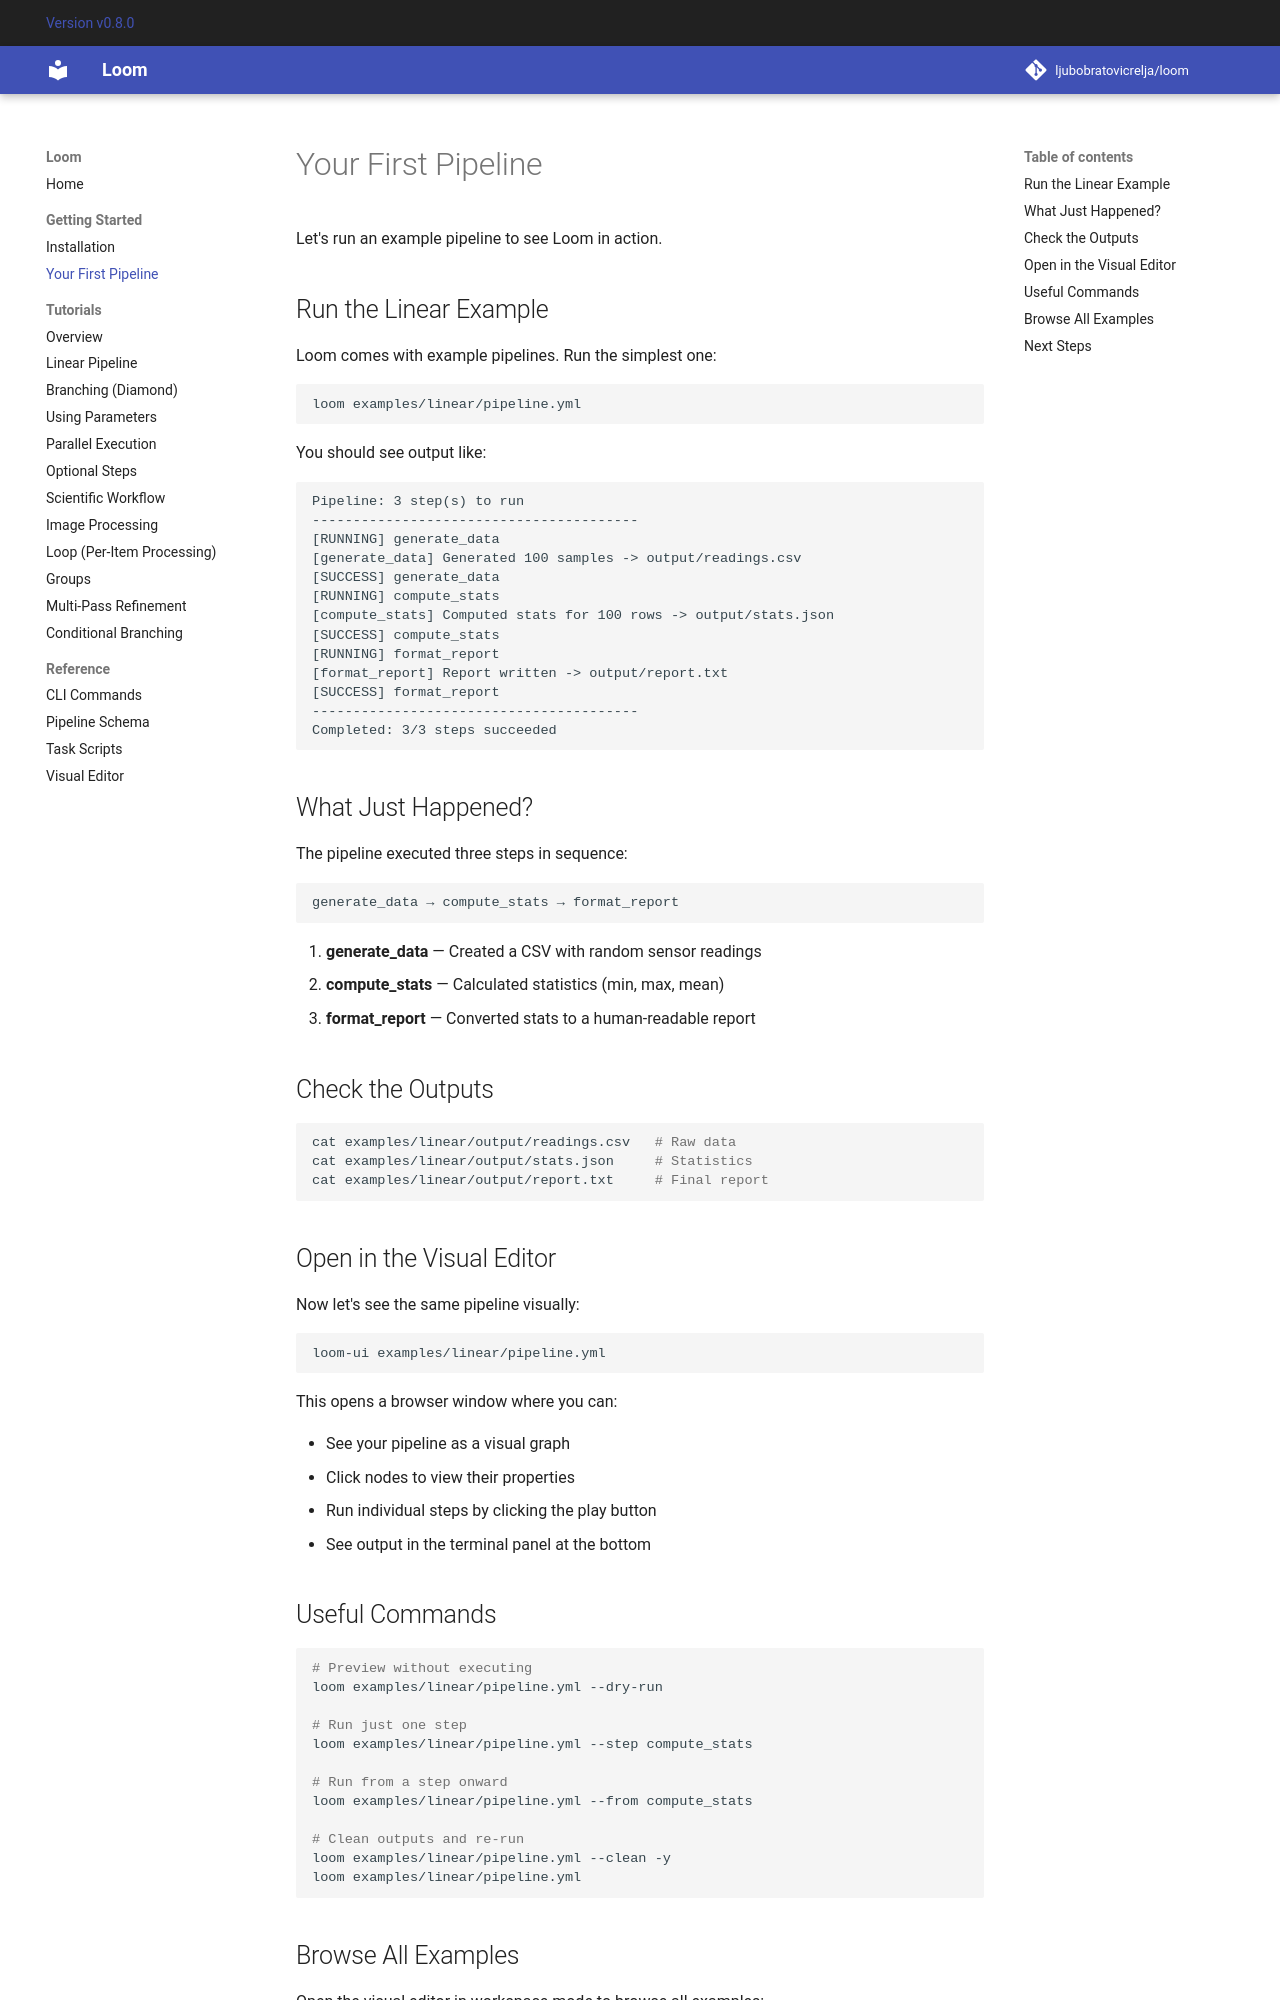

repository: ljubobratovicrelja/loom · page: getting-started/first-pipeline/index.html · generator: mkdocs

# Your First Pipeline

Let's run an example pipeline to see Loom in action.

## Run the Linear Example

Loom comes with example pipelines. Run the simplest one:

```bash
loom examples/linear/pipeline.yml
```

You should see output like:

```
Pipeline: 3 step(s) to run
----------------------------------------
[RUNNING] generate_data
[generate_data] Generated 100 samples -> output/readings.csv
[SUCCESS] generate_data
[RUNNING] compute_stats
[compute_stats] Computed stats for 100 rows -> output/stats.json
[SUCCESS] compute_stats
[RUNNING] format_report
[format_report] Report written -> output/report.txt
[SUCCESS] format_report
----------------------------------------
Completed: 3/3 steps succeeded
```

## What Just Happened?

The pipeline executed three steps in sequence:

```
generate_data → compute_stats → format_report
```

1. **generate_data** — Created a CSV with random sensor readings
2. **compute_stats** — Calculated statistics (min, max, mean)
3. **format_report** — Converted stats to a human-readable report

## Check the Outputs

```bash
cat examples/linear/output/readings.csv   # Raw data
cat examples/linear/output/stats.json     # Statistics
cat examples/linear/output/report.txt     # Final report
```

## Open in the Visual Editor

Now let's see the same pipeline visually:

```bash
loom-ui examples/linear/pipeline.yml
```

This opens a browser window where you can:

- See your pipeline as a visual graph
- Click nodes to view their properties
- Run individual steps by clicking the play button
- See output in the terminal panel at the bottom

## Useful Commands

```bash
# Preview without executing
loom examples/linear/pipeline.yml --dry-run

# Run just one step
loom examples/linear/pipeline.yml --step compute_stats

# Run from a step onward
loom examples/linear/pipeline.yml --from compute_stats

# Clean outputs and re-run
loom examples/linear/pipeline.yml --clean -y
loom examples/linear/pipeline.yml
```
